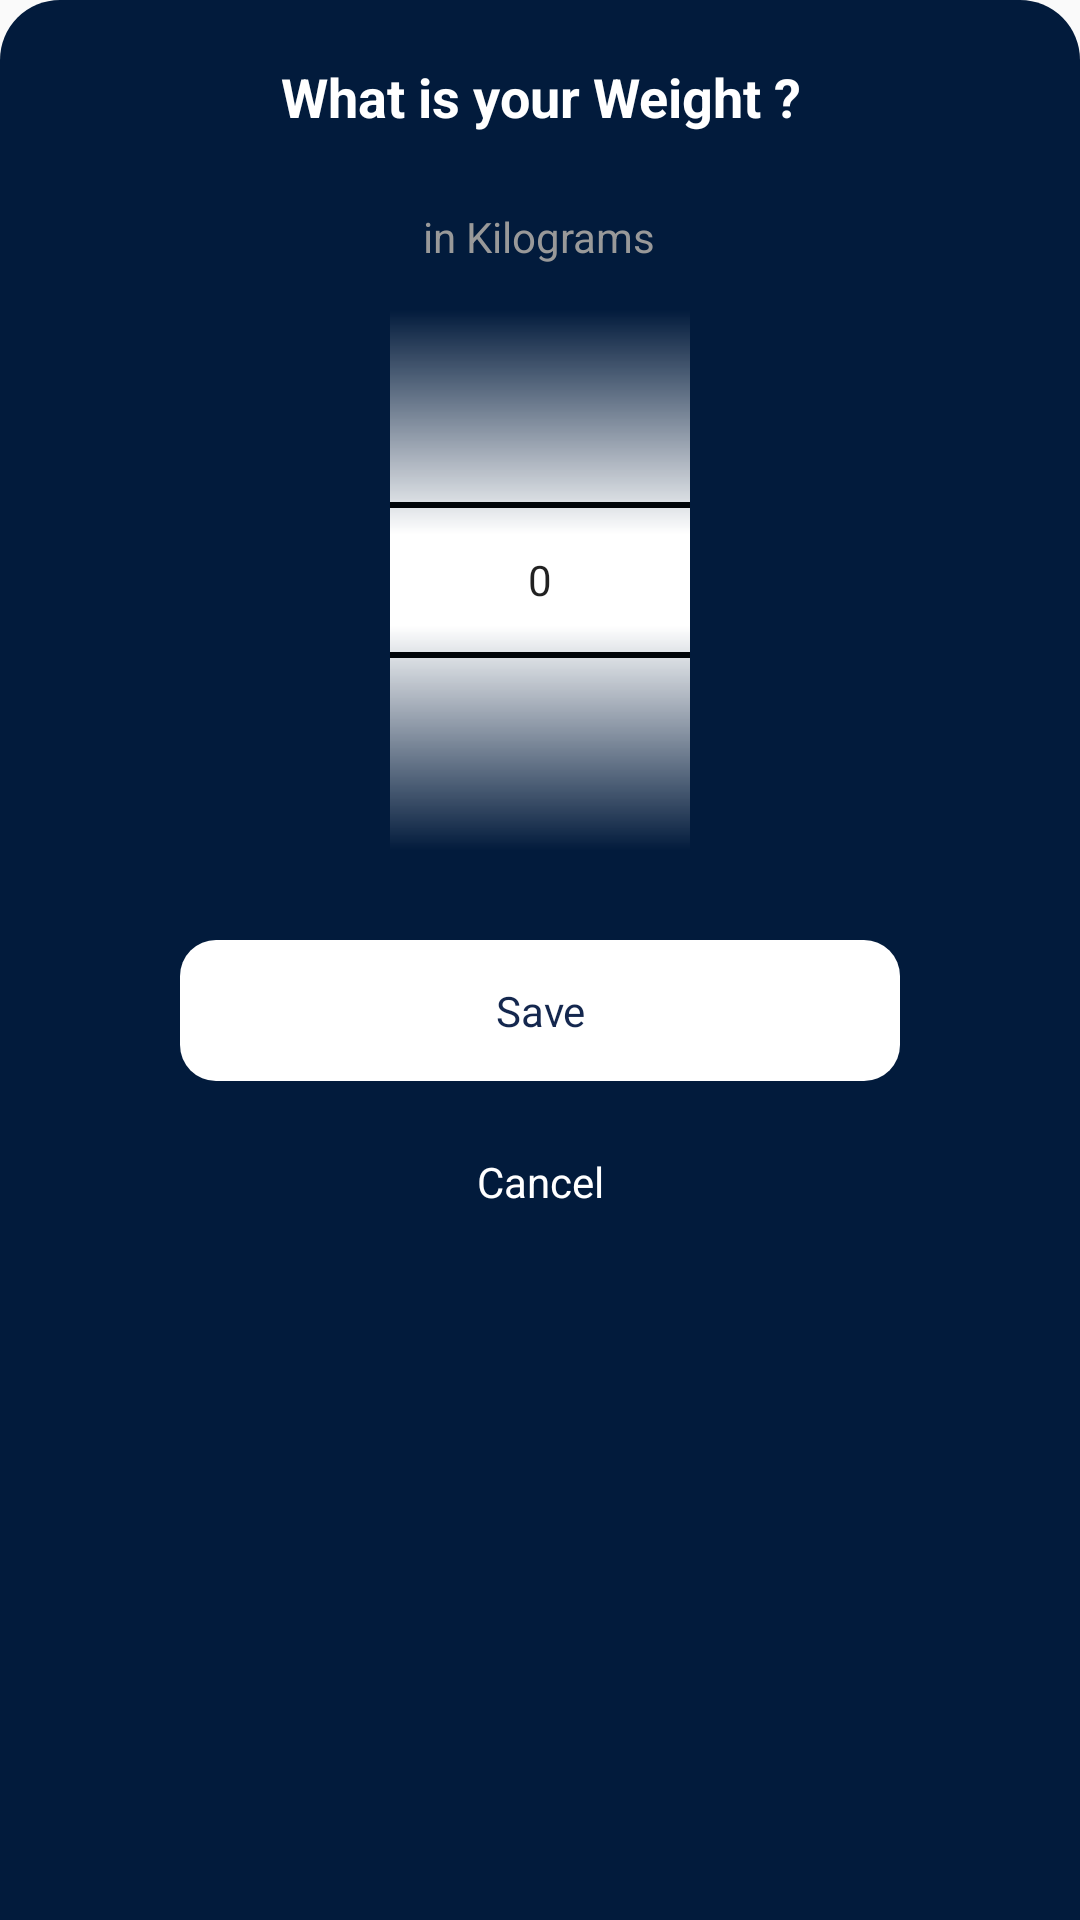

Android layout source for this screen:
<!-- AndroidManifest.xml: application theme AppTheme.HeartBeatFlash -->
<!-- res/layout/weight_dialog.xml -->
<?xml version="1.0" encoding="utf-8"?>
<LinearLayout xmlns:android="http://schemas.android.com/apk/res/android"
    xmlns:aapt="http://schemas.android.com/aapt"
    xmlns:app="http://schemas.android.com/apk/res-auto"
    android:layout_width="match_parent"
    android:layout_height="wrap_content"
    android:background="@drawable/top_rounded"
    android:backgroundTint="@color/bg"
    android:orientation="vertical">

    <TextView
        android:id="@+id/textView14"
        android:layout_width="wrap_content"
        android:layout_height="wrap_content"
        android:layout_gravity="center"
        android:gravity="center"
        android:padding="20dp"
        android:text="@string/what_weight"
        android:textAppearance="@style/TextAppearance.AppCompat.Medium"
        android:textColor="@color/textColor"
        android:textStyle="bold" />

    <TextView
        android:layout_width="wrap_content"
        android:layout_height="wrap_content"
        android:layout_gravity="center"
        android:layout_marginBottom="10dp"
        android:gravity="center"
        android:padding="5dp"
        android:text="@string/in_kilograms"
        android:textAppearance="@style/TextAppearance.AppCompat.Small"
        android:textColor="#999" />

    <LinearLayout
        android:layout_width="match_parent"
        android:layout_height="wrap_content"
        android:gravity="center"
        android:orientation="horizontal">

        <NumberPicker
            android:id="@+id/numberPicker"
            android:layout_width="100dp"
            android:layout_height="wrap_content"
            android:background="@color/white"
            android:solidColor="@color/bg" />
    </LinearLayout>

    <TextView
        android:id="@+id/save"
        android:layout_width="match_parent"
        android:layout_height="wrap_content"
        android:layout_gravity="center"
        android:layout_marginLeft="60dp"
        android:layout_marginTop="30dp"
        android:layout_marginRight="60dp"
        android:background="@drawable/rounded20"
        android:gravity="center"
        android:paddingTop="14dp"
        android:paddingBottom="14dp"
        android:text="@string/save"
        android:textColor="@color/primary_light" />

    <TextView
        android:id="@+id/cancel"
        android:layout_width="match_parent"
        android:layout_height="wrap_content"
        android:layout_gravity="center"
        android:layout_marginLeft="60dp"
        android:layout_marginTop="10dp"
        android:layout_marginRight="60dp"
        android:layout_marginBottom="10dp"
        android:gravity="center"
        android:paddingTop="14dp"
        android:paddingBottom="14dp"
        android:text="@string/cancel"
        android:textColor="@color/textColor" />
</LinearLayout>
<!-- resources referenced by this layout -->
<resources>
  <color name="bg">#021b3c</color>
  <color name="primary_light">#14274E</color>
  <color name="textColor">#fff</color>
  <color name="white">#FFFFFFFF</color>
  <!-- drawable rounded20 (drawable) -->
  <?xml version="1.0" encoding="utf-8"?>
  <shape xmlns:android="http://schemas.android.com/apk/res/android" xmlns:app="http://schemas.android.com/apk/res-auto" xmlns:aapt="http://schemas.android.com/aapt">
      <corners android:radius="12dp"/>
      <solid android:color="#fff"/>
  </shape>
  <!-- drawable top_rounded (drawable) -->
  <?xml version="1.0" encoding="utf-8"?>
  <shape xmlns:android="http://schemas.android.com/apk/res/android" xmlns:app="http://schemas.android.com/apk/res-auto" xmlns:aapt="http://schemas.android.com/aapt">
      <solid android:color="#fff"/>
      <corners android:topLeftRadius="20dp" android:topRightRadius="20dp"/>
  </shape>
  <string name="cancel">Cancel</string>
  <string name="in_kilograms">in Kilograms</string>
  <string name="save">Save</string>
  <string name="what_weight">What is your Weight ?</string>
  <style name="AppTheme.HeartBeatFlash" parent="Theme.AppCompat.Light.NoActionBar">
          <item name="android:statusBarColor">@color/bg</item>
          <item name="colorOnPrimary">@color/primaryDark</item>
          <item name="colorOnSecondary">@color/primaryAccent</item>
          <item name="colorPrimary">@color/primaryDark</item>
          <item name="colorPrimaryVariant">@color/primaryDark</item>
          <item name="colorSecondary">@color/primaryAccent</item>
          <item name="colorSecondaryVariant">@color/primaryAccent</item>
          <item name="android:textColorSecondary">@color/black</item>
      </style>
  <color name="primaryDark">#ffffff</color>
  <color name="primaryAccent">#ffffff</color>
  <color name="black">#FF000000</color>
</resources>
